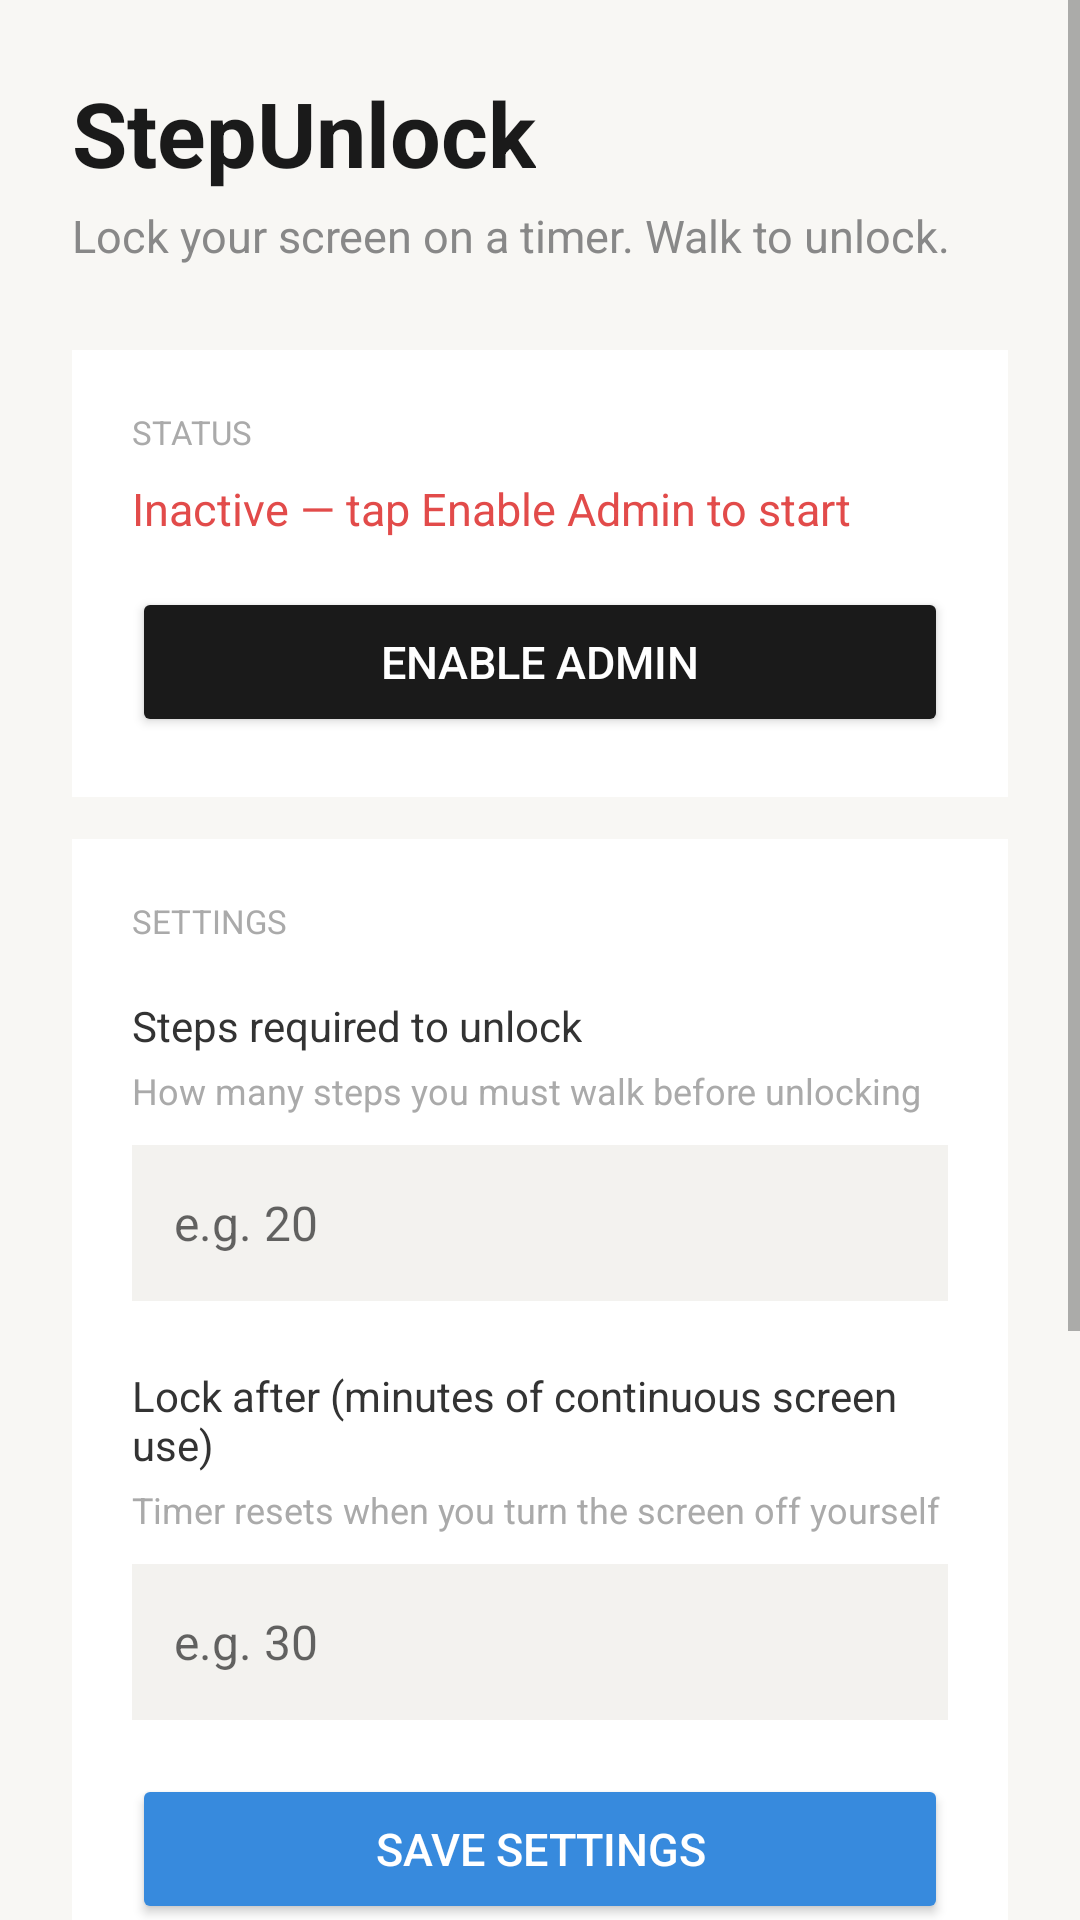

Layout XML and referenced resources for this Android screen:
<!-- AndroidManifest.xml: application theme Theme.AppCompat.Light.NoActionBar -->
<!-- res/layout/activity_main.xml -->
<?xml version="1.0" encoding="utf-8"?>
<ScrollView xmlns:android="http://schemas.android.com/apk/res/android"
    android:layout_width="match_parent"
    android:layout_height="match_parent"
    android:background="#F8F7F4">

    <LinearLayout
        android:layout_width="match_parent"
        android:layout_height="wrap_content"
        android:orientation="vertical"
        android:padding="24dp">

        <TextView
            android:text="StepUnlock"
            android:textSize="30sp"
            android:textStyle="bold"
            android:textColor="#1A1A1A"
            android:layout_width="wrap_content"
            android:layout_height="wrap_content"
            android:layout_marginBottom="4dp"/>

        <TextView
            android:text="Lock your screen on a timer. Walk to unlock."
            android:textSize="15sp"
            android:textColor="#888888"
            android:layout_width="wrap_content"
            android:layout_height="wrap_content"
            android:layout_marginBottom="28dp"/>

        
        <LinearLayout
            android:layout_width="match_parent"
            android:layout_height="wrap_content"
            android:background="#FFFFFF"
            android:orientation="vertical"
            android:padding="20dp"
            android:layout_marginBottom="14dp">

            <TextView
                android:text="STATUS"
                android:textSize="11sp"
                android:textColor="#AAAAAA"
                android:layout_width="wrap_content"
                android:layout_height="wrap_content"
                android:layout_marginBottom="8dp"/>

            <TextView
                android:id="@+id/statusText"
                android:text="Inactive — tap Enable Admin to start"
                android:textSize="15sp"
                android:textColor="#E24B4A"
                android:layout_width="wrap_content"
                android:layout_height="wrap_content"
                android:layout_marginBottom="16dp"/>

            <Button
                android:id="@+id/enableButton"
                android:text="Enable Admin"
                android:layout_width="match_parent"
                android:layout_height="50dp"
                android:backgroundTint="#1A1A1A"
                android:textColor="#FFFFFF"
                android:textSize="15sp"/>
        </LinearLayout>

        
        <LinearLayout
            android:layout_width="match_parent"
            android:layout_height="wrap_content"
            android:background="#FFFFFF"
            android:orientation="vertical"
            android:padding="20dp"
            android:layout_marginBottom="14dp">

            <TextView
                android:text="SETTINGS"
                android:textSize="11sp"
                android:textColor="#AAAAAA"
                android:layout_width="wrap_content"
                android:layout_height="wrap_content"
                android:layout_marginBottom="18dp"/>

            <TextView
                android:text="Steps required to unlock"
                android:textSize="14sp"
                android:textColor="#333333"
                android:layout_width="wrap_content"
                android:layout_height="wrap_content"
                android:layout_marginBottom="4dp"/>

            <TextView
                android:text="How many steps you must walk before unlocking"
                android:textSize="12sp"
                android:textColor="#AAAAAA"
                android:layout_width="wrap_content"
                android:layout_height="wrap_content"
                android:layout_marginBottom="10dp"/>

            <EditText
                android:id="@+id/stepInput"
                android:inputType="number"
                android:hint="e.g. 20"
                android:textSize="16sp"
                android:padding="14dp"
                android:background="#F3F2EF"
                android:layout_width="match_parent"
                android:layout_height="52dp"
                android:layout_marginBottom="22dp"/>

            <TextView
                android:text="Lock after (minutes of continuous screen use)"
                android:textSize="14sp"
                android:textColor="#333333"
                android:layout_width="wrap_content"
                android:layout_height="wrap_content"
                android:layout_marginBottom="4dp"/>

            <TextView
                android:text="Timer resets when you turn the screen off yourself"
                android:textSize="12sp"
                android:textColor="#AAAAAA"
                android:layout_width="wrap_content"
                android:layout_height="wrap_content"
                android:layout_marginBottom="10dp"/>

            <EditText
                android:id="@+id/timeInput"
                android:inputType="number"
                android:hint="e.g. 30"
                android:textSize="16sp"
                android:padding="14dp"
                android:background="#F3F2EF"
                android:layout_width="match_parent"
                android:layout_height="52dp"
                android:layout_marginBottom="18dp"/>

            <Button
                android:id="@+id/saveButton"
                android:text="Save Settings"
                android:layout_width="match_parent"
                android:layout_height="50dp"
                android:backgroundTint="#378ADD"
                android:textColor="#FFFFFF"
                android:textSize="15sp"/>
        </LinearLayout>

        
        <LinearLayout
            android:layout_width="match_parent"
            android:layout_height="wrap_content"
            android:background="#FFFFFF"
            android:orientation="vertical"
            android:padding="20dp">

            <TextView
                android:text="HOW IT WORKS"
                android:textSize="11sp"
                android:textColor="#AAAAAA"
                android:layout_width="wrap_content"
                android:layout_height="wrap_content"
                android:layout_marginBottom="14dp"/>

            <TextView
                android:text="1.  Tap Enable Admin and grant the permission"
                android:textSize="14sp"
                android:textColor="#444444"
                android:layout_width="wrap_content"
                android:layout_height="wrap_content"
                android:layout_marginBottom="10dp"/>

            <TextView
                android:text="2.  Set your step goal and time limit, then tap Save"
                android:textSize="14sp"
                android:textColor="#444444"
                android:layout_width="wrap_content"
                android:layout_height="wrap_content"
                android:layout_marginBottom="10dp"/>

            <TextView
                android:text="3.  After your time limit, the screen locks automatically"
                android:textSize="14sp"
                android:textColor="#444444"
                android:layout_width="wrap_content"
                android:layout_height="wrap_content"
                android:layout_marginBottom="10dp"/>

            <TextView
                android:text="4.  Walk your required steps to unlock"
                android:textSize="14sp"
                android:textColor="#444444"
                android:layout_width="wrap_content"
                android:layout_height="wrap_content"/>
        </LinearLayout>

    </LinearLayout>
</ScrollView>
<!-- resources referenced by this layout -->
<resources>

</resources>
